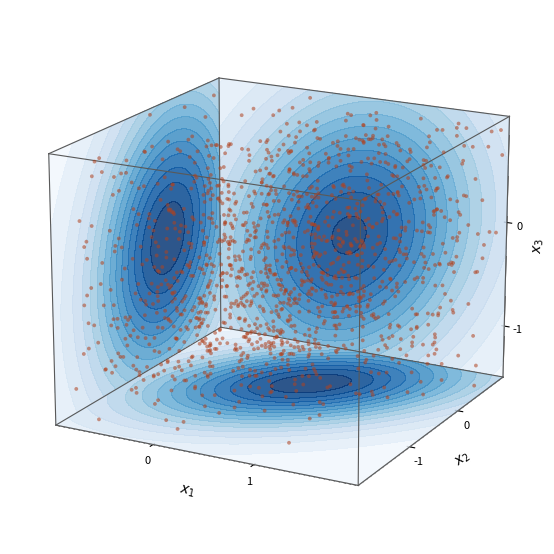

Write the Python code that produced this figure.
#!/usr/bin/env python3
"""Figure for the paper's introduction: the worked n = 3 example.

Draws samples of the *fitted* box-truncated normal N(mu*, Sigma*) | A
(whose truncated moments equal the desired (mu_hat, Sigma_hat)) as a 3-D
point cloud, with the exact bivariate marginal densities of the truncated
law painted on three walls of the box.

(mu*, Sigma*) is the output of TruncatedDistributions.fit_mvnormal for
the targets quoted in the introduction (loss ~ 2e-11); see the paper.

Usage:  python3 experiments/intro_figure.py [outdir]
Writes intro_example.pdf and intro_example.png to outdir (default '.').
"""

import sys

import numpy as np
import matplotlib

matplotlib.use("Agg")
import matplotlib.pyplot as plt  # noqa: E402

rng = np.random.default_rng(7)

# Fitted parameters (see paper introduction).
MU = np.array([0.4927, 0.0018, -0.3162])
SIGMA = np.array([
    [1.0005, 0.4855, 0.3190],
    [0.4855, 0.9797, 0.1924],
    [0.3190, 0.1924, 1.0481],
])
A = np.array([-1.0, -2.0, -1.5])
B = np.array([2.0, 1.0, 1.0])

N_DOTS = 1400


def gauss_pdf(x, mu, sig_inv, log_norm):
    d = x - mu
    q = np.einsum("...i,ij,...j->...", d, sig_inv, d)
    return np.exp(log_norm - 0.5 * q)


SIG_INV = np.linalg.inv(SIGMA)
LOG_NORM = -0.5 * (3 * np.log(2 * np.pi) + np.log(np.linalg.det(SIGMA)))


def sample_truncated(n):
    out = []
    L = np.linalg.cholesky(SIGMA)
    while sum(len(o) for o in out) < n:
        z = rng.standard_normal((4 * n, 3))
        x = MU + z @ L.T
        keep = np.all((x >= A) & (x <= B), axis=1)
        out.append(x[keep])
    return np.concatenate(out)[:n]


def wall_marginal(ax_pair, n_grid=90, n_quad=48):
    """Exact bivariate marginal of the truncated law on axes `ax_pair`,
    integrating the trivariate Gaussian over the remaining axis with
    Gauss-Legendre quadrature. Returns (G1, G2, density)."""
    (i, j) = ax_pair
    k = ({0, 1, 2} - {i, j}).pop()
    gi = np.linspace(A[i], B[i], n_grid)
    gj = np.linspace(A[j], B[j], n_grid)
    tq, wq = np.polynomial.legendre.leggauss(n_quad)
    tk = 0.5 * (A[k] + B[k]) + 0.5 * (B[k] - A[k]) * tq
    wk = 0.5 * (B[k] - A[k]) * wq
    GI, GJ, TK = np.meshgrid(gi, gj, tk, indexing="ij")
    pts = np.empty(GI.shape + (3,))
    pts[..., i] = GI
    pts[..., j] = GJ
    pts[..., k] = TK
    dens = (gauss_pdf(pts, MU, SIG_INV, LOG_NORM) * wk).sum(axis=-1)
    return gi, gj, dens


def main(outdir="."):
    x = sample_truncated(N_DOTS)

    fig = plt.figure(figsize=(6.6, 5.4))
    ax = fig.add_subplot(projection="3d")

    cmap_wall = plt.get_cmap("Blues")
    dot_color = "#b0421f"

    # Walls: (x1,x2) painted at x3 = A[2]; (x1,x3) at x2 = B[1];
    # (x2,x3) at x1 = A[0].
    g1, g2, d12 = wall_marginal((0, 1))
    G1, G2 = np.meshgrid(g1, g2, indexing="ij")
    ax.contourf(G1, G2, d12, zdir="z", offset=A[2], levels=14,
                cmap=cmap_wall, alpha=0.85, zorder=1)

    g1, g3, d13 = wall_marginal((0, 2))
    G1, G3 = np.meshgrid(g1, g3, indexing="ij")
    ax.contourf(G1, d13, G3, zdir="y", offset=B[1], levels=14,
                cmap=cmap_wall, alpha=0.85, zorder=1)

    g2, g3, d23 = wall_marginal((1, 2))
    G2, G3 = np.meshgrid(g2, g3, indexing="ij")
    ax.contourf(d23, G2, G3, zdir="x", offset=A[0], levels=14,
                cmap=cmap_wall, alpha=0.85, zorder=1)

    # Dots.
    ax.scatter(x[:, 0], x[:, 1], x[:, 2], color=dot_color,
               s=7.5, alpha=0.55, linewidths=0, zorder=10)

    # Box wireframe.
    corners = [(xx, yy, zz) for xx in (A[0], B[0]) for yy in (A[1], B[1])
               for zz in (A[2], B[2])]
    for p in corners:
        for q in corners:
            diff = [abs(p[m] - q[m]) > 0 for m in range(3)]
            if sum(diff) == 1 and p < q:
                ax.plot(*zip(p, q), color="0.35", lw=0.8, zorder=5)

    ax.set_xlim(A[0], B[0])
    ax.set_ylim(A[1], B[1])
    ax.set_zlim(A[2], B[2])
    ax.set_xticks([0, 1])
    ax.set_yticks([-1, 0])
    ax.set_zticks([-1, 0])
    ax.set_xlabel(r"$x_1$", labelpad=-2)
    ax.set_ylabel(r"$x_2$", labelpad=-2)
    ax.set_zlabel(r"$x_3$", labelpad=-6)
    ax.tick_params(pad=-2, labelsize=8)
    for axis in (ax.xaxis, ax.yaxis, ax.zaxis):
        axis.pane.fill = False
        axis.pane.set_edgecolor("0.85")
    ax.grid(False)
    ax.view_init(elev=18, azim=-62)
    ax.set_box_aspect((B[0] - A[0], B[1] - A[1], B[2] - A[2]))
    fig.tight_layout(pad=0.2)

    fig.savefig(f"{outdir}/intro_example.png", dpi=220,
                bbox_inches="tight", pad_inches=0.05)
    fig.savefig(f"{outdir}/intro_example.pdf",
                bbox_inches="tight", pad_inches=0.05)
    print(f"wrote {outdir}/intro_example.[pdf|png]")


if __name__ == "__main__":
    main(sys.argv[1] if len(sys.argv) > 1 else ".")
